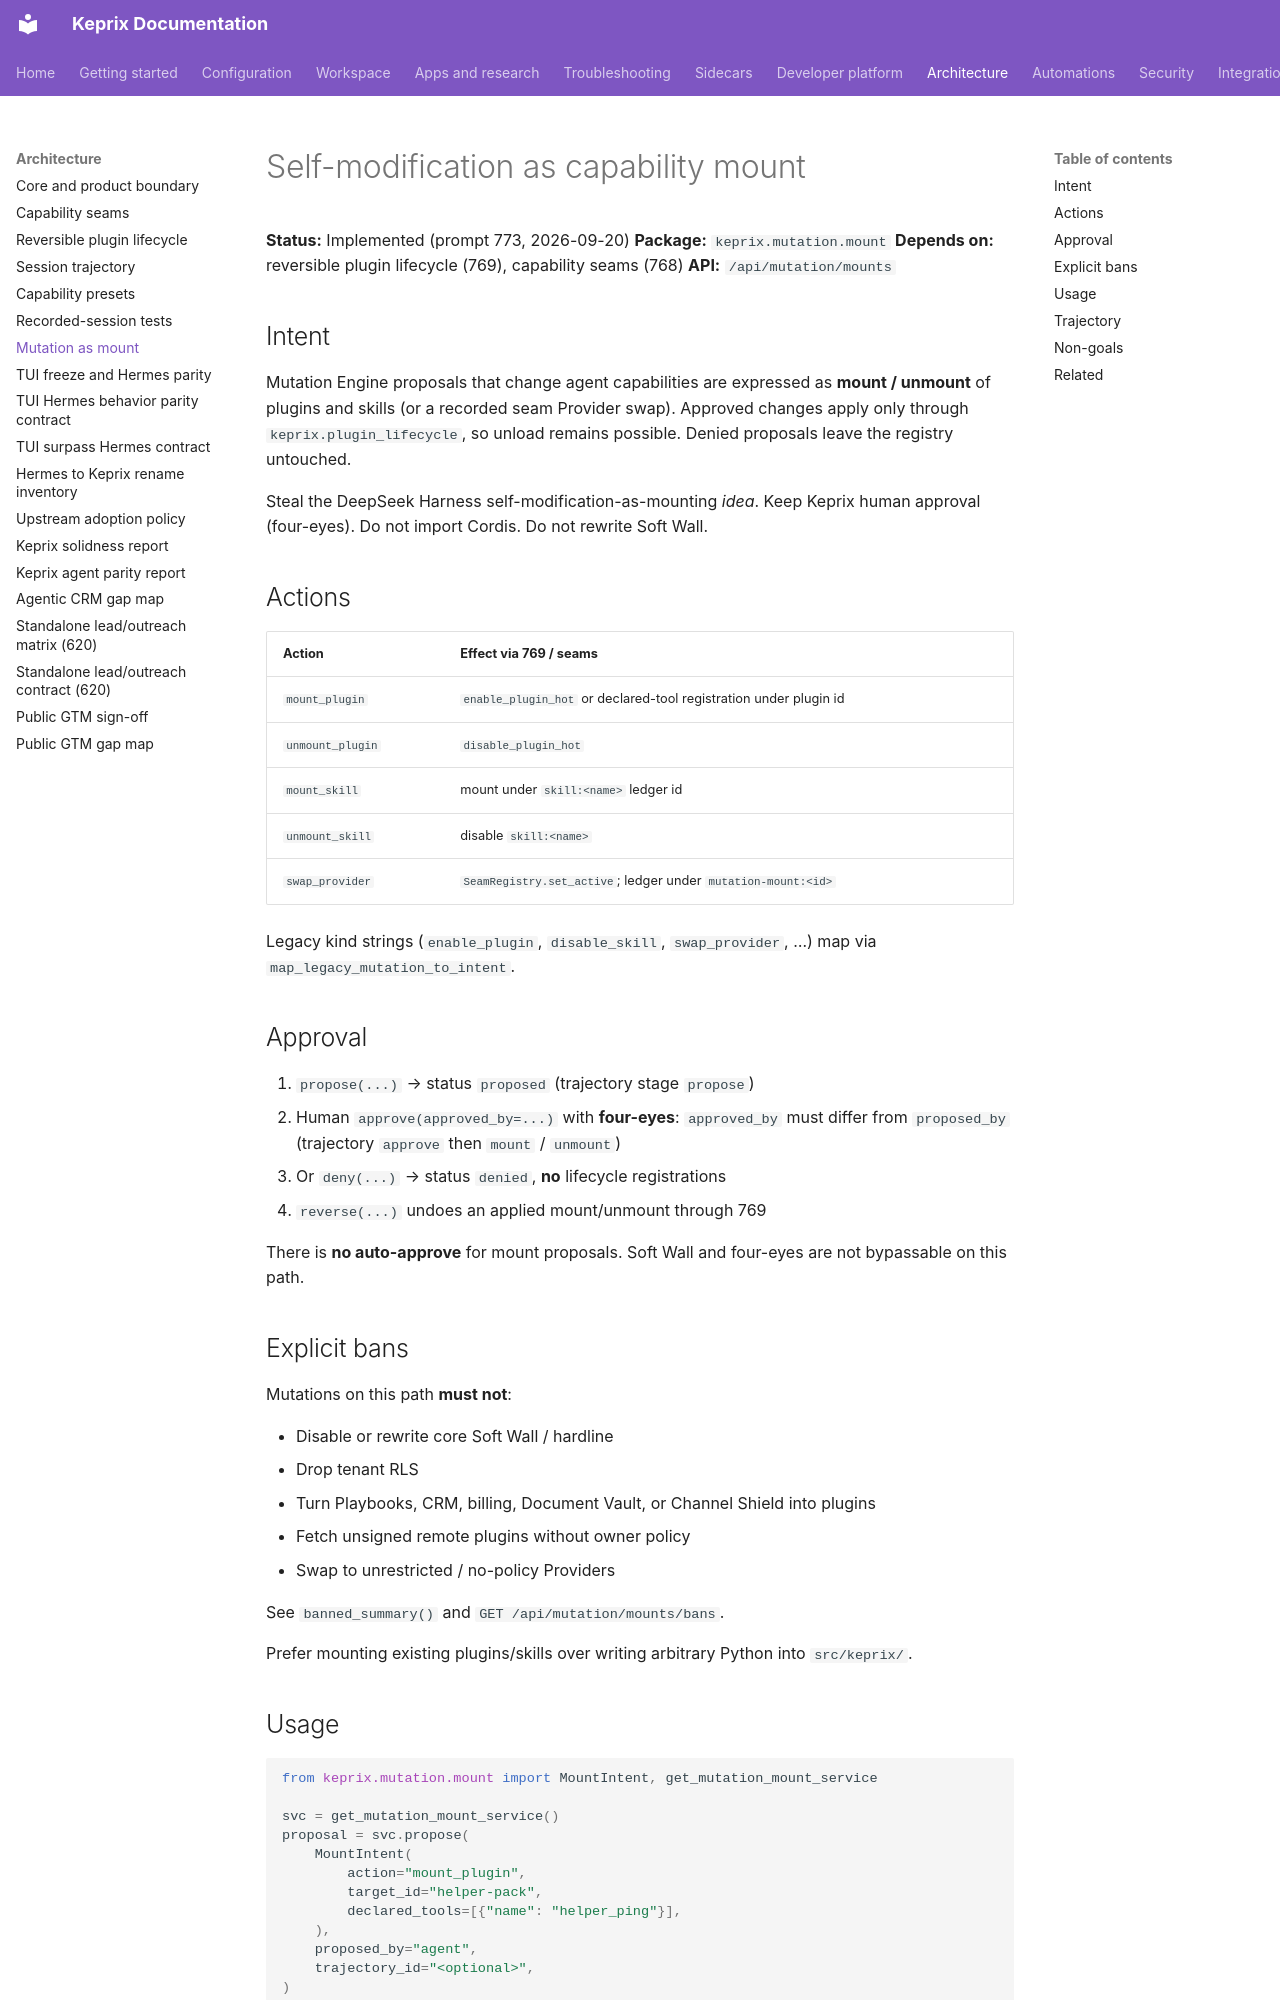

repository: malike2356/keprix · page: architecture/mutation-as-mount/index.html · generator: mkdocs

# Self-modification as capability mount

**Status:** Implemented (prompt 773, 2026-09-20)
**Package:** `keprix.mutation.mount`
**Depends on:** reversible plugin lifecycle (769), capability seams (768)
**API:** `/api/mutation/mounts`

## Intent

Mutation Engine proposals that change agent capabilities are expressed as
**mount / unmount** of plugins and skills (or a recorded seam Provider swap).
Approved changes apply only through `keprix.plugin_lifecycle`, so unload remains
possible. Denied proposals leave the registry untouched.

Steal the DeepSeek Harness self-modification-as-mounting *idea*. Keep Keprix
human approval (four-eyes). Do not import Cordis. Do not rewrite Soft Wall.

## Actions

| Action | Effect via 769 / seams |
| --- | --- |
| `mount_plugin` | `enable_plugin_hot` or declared-tool registration under plugin id |
| `unmount_plugin` | `disable_plugin_hot` |
| `mount_skill` | mount under `skill:<name>` ledger id |
| `unmount_skill` | disable `skill:<name>` |
| `swap_provider` | `SeamRegistry.set_active`; ledger under `mutation-mount:<id>` |

Legacy kind strings (`enable_plugin`, `disable_skill`, `swap_provider`, …) map
via `map_legacy_mutation_to_intent`.

## Approval

1. `propose(...)` → status `proposed` (trajectory stage `propose`)
2. Human `approve(approved_by=...)` with **four-eyes**: `approved_by` must differ
   from `proposed_by` (trajectory `approve` then `mount` / `unmount`)
3. Or `deny(...)` → status `denied`, **no** lifecycle registrations
4. `reverse(...)` undoes an applied mount/unmount through 769

There is **no auto-approve** for mount proposals. Soft Wall and four-eyes are
not bypassable on this path.

## Explicit bans

Mutations on this path **must not**:

- Disable or rewrite core Soft Wall / hardline
- Drop tenant RLS
- Turn Playbooks, CRM, billing, Document Vault, or Channel Shield into plugins
- Fetch unsigned remote plugins without owner policy
- Swap to unrestricted / no-policy Providers

See `banned_summary()` and `GET /api/mutation/mounts/bans`.

Prefer mounting existing plugins/skills over writing arbitrary Python into
`src/keprix/`.
